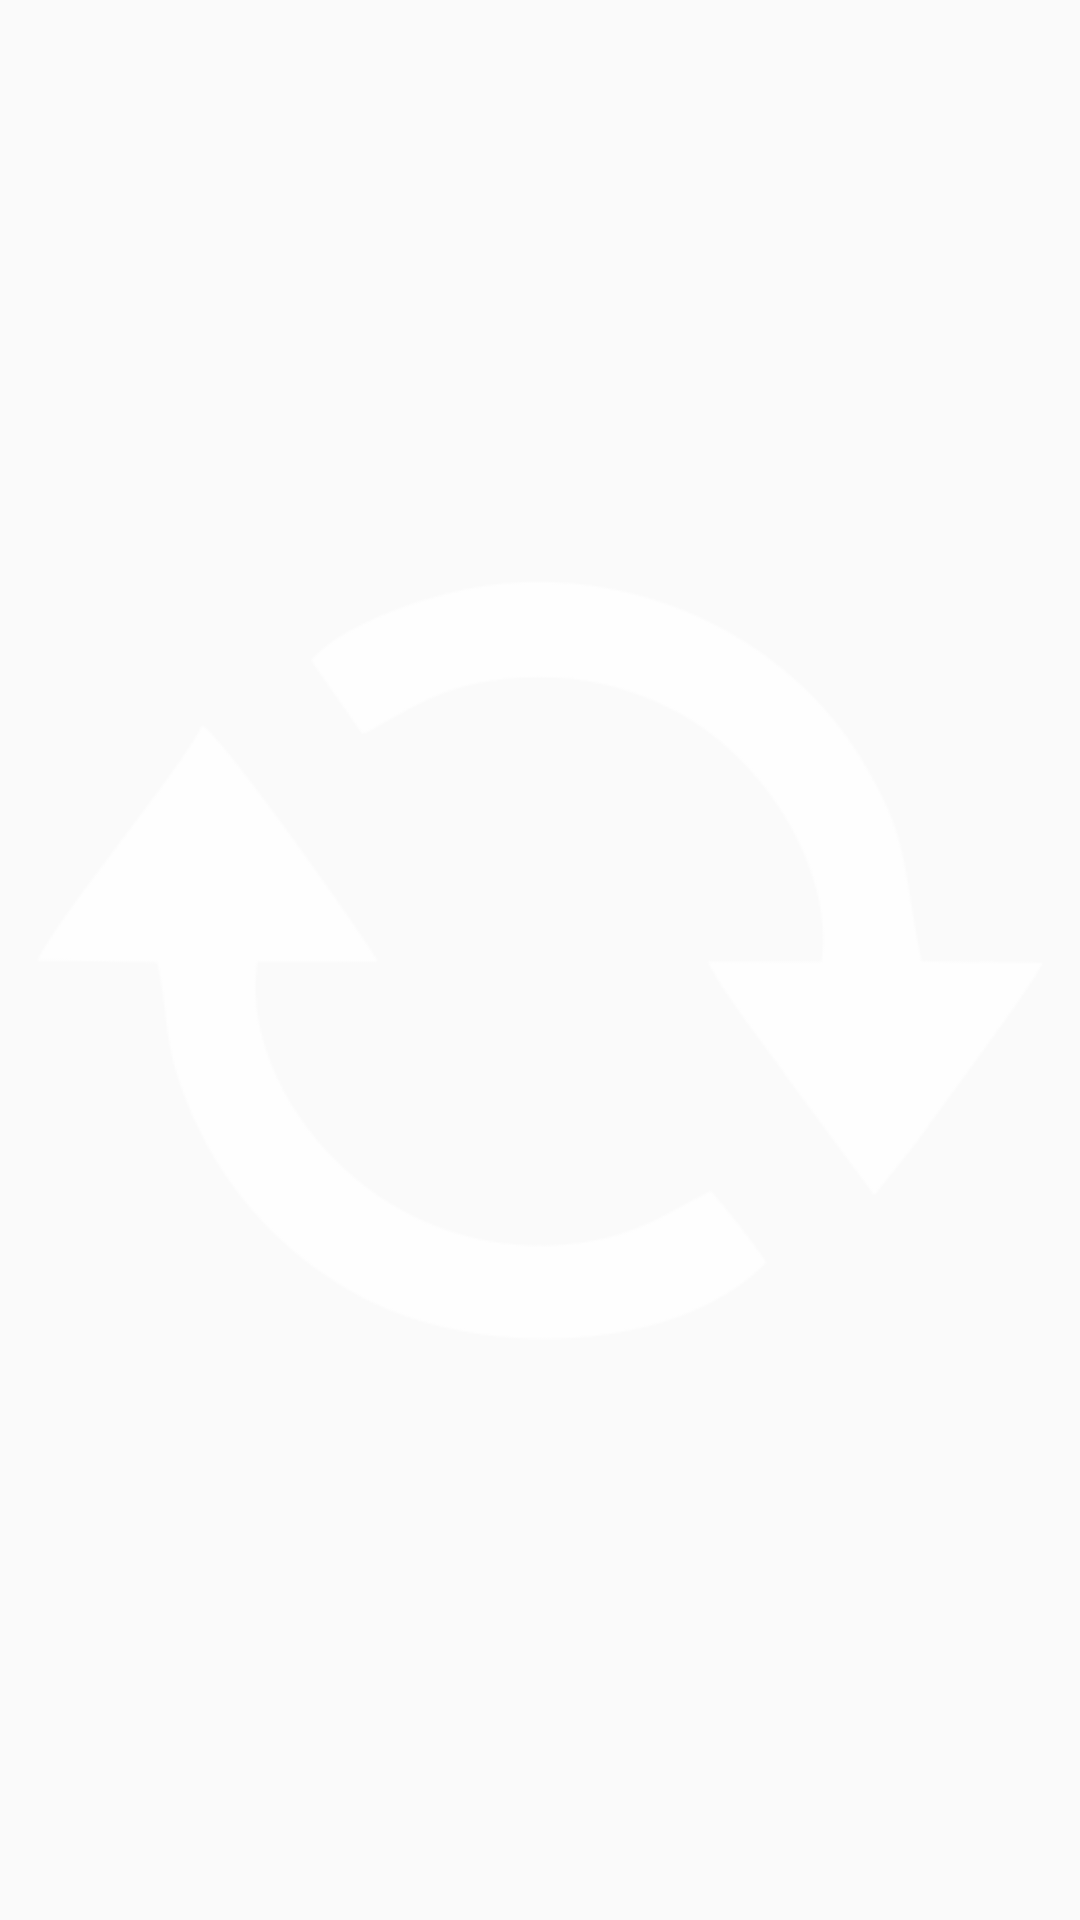

Here is an Android app screen rendered from its layout file. Give the layout XML and the strings, colors and styles it references.
<!-- AndroidManifest.xml: application theme AppThemeCustomized -->
<!-- res/layout/iv_refresh.xml -->
<?xml version="1.0" encoding="utf-8"?>
<ImageView xmlns:android="http://schemas.android.com/apk/res/android"
    style="@android:style/Widget.ActionButton"
    android:layout_width="wrap_content"
    android:layout_height="wrap_content"
    android:contentDescription="@string/app_name"
    android:src="@drawable/logo_refresh" />
<!-- resources referenced by this layout -->
<resources>
  <!-- drawable logo_refresh: png bitmap (drawable, 18629 bytes) -->
  <string name="app_name">P4K</string>
  <style name="AppThemeCustomized" parent="Theme.AppCompat.Light.DarkActionBar">
          
          <item name="colorPrimary">@color/colorPrimary</item>
          <item name="colorPrimaryDark">@color/colorPrimaryDark</item>
          <item name="colorAccent">@color/colorAccent</item>
          <item name="windowActionBar">false</item>
          <item name="windowNoTitle">true</item>
      </style>
  <color name="colorPrimary">#3F51B5</color>
  <color name="colorPrimaryDark">#303F9F</color>
  <color name="colorAccent">#FF4081</color>
</resources>
